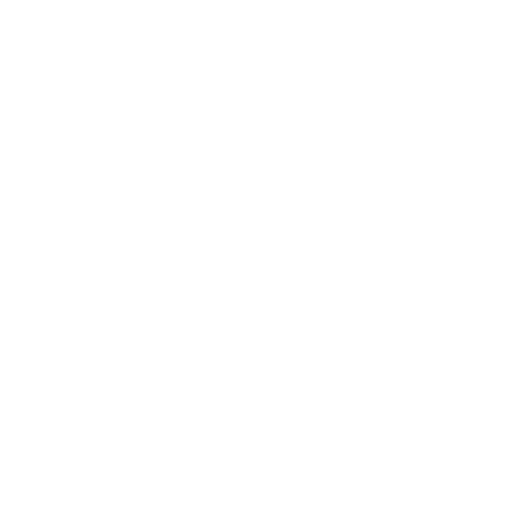
t = 0.00 s
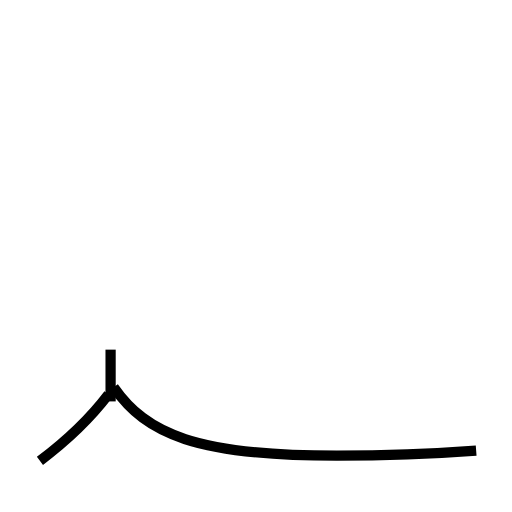
t = 1.55 s
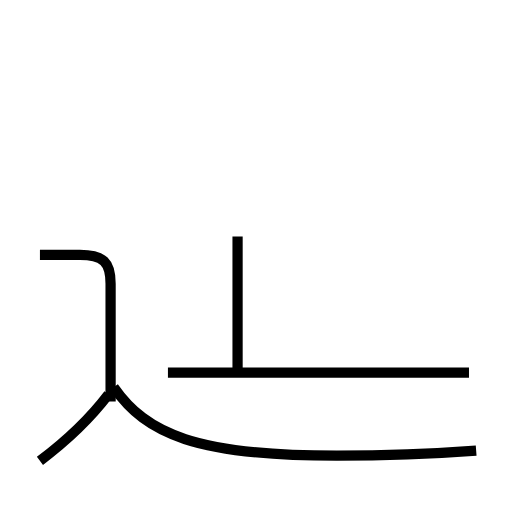
t = 3.29 s
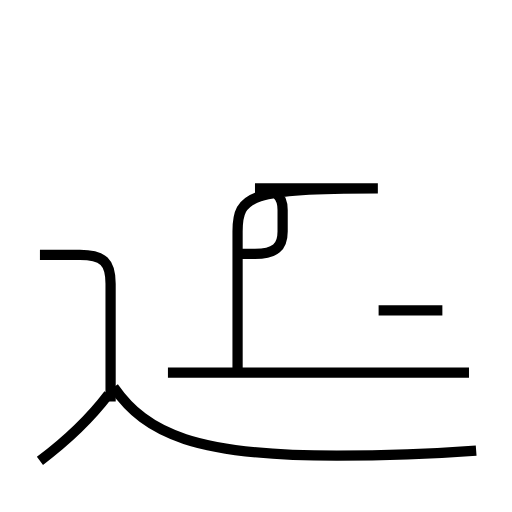
t = 4.69 s
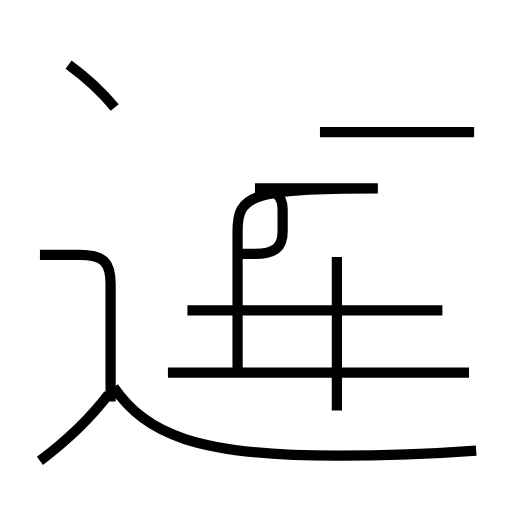
t = 6.34 s
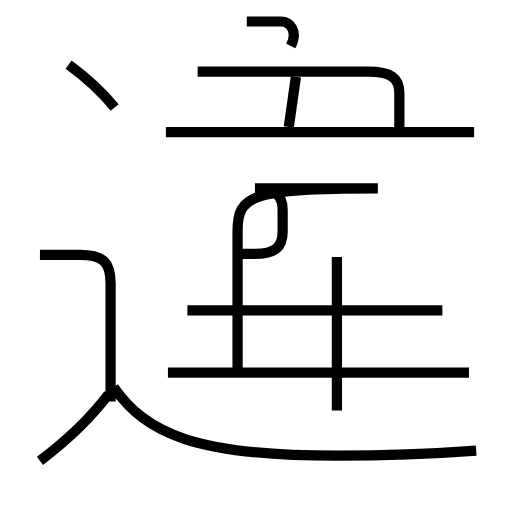
t = 7.86 s

The animated SVG that drew these frames (rendered in a browser with its animation timeline set to each time). Animation: 12 SMIL elements (animate=12); one cycle of 7.86 s.

<?xml version='1.0' encoding='utf-8'?>
<svg viewBox="0.0 -6.0 50.0 50.0" version="1.1" xmlns="http://www.w3.org/2000/svg"><rect x="-1000" y="-1000" width="2000" height="2000" stroke="white" fill="white" /><g style="fill:none;stroke:#000000;stroke-width:1"><path d="M 46.5 0.0 C 42.5 0.3 38.4 0.5 32.9 0.5 C 19.2 0.5 14.3 -1.6 11.1 -6.2 " transform="translate(0.0 38.0)" stroke-dasharray="37.38020738782246" stroke-dashoffset="37.38020738782246"><animate attributeName="stroke-dashoffset" from="37.38020738782246" to="0" dur="1.1214062216346736s" begin="0s; anim_end.end" fill="freeze" id="anim0" /></path><path d="M 3.9 1.0 C 6.3 -0.8 8.7 -3.0 10.6 -5.5 " transform="translate(0.0 38.0)" stroke-dasharray="9.364289582758847" stroke-dashoffset="9.364289582758847"><animate attributeName="stroke-dashoffset" from="9.364289582758847" to="0" dur="0.2809286874827654s" begin="anim0.end" fill="freeze" id="anim1" /></path><path d="M 10.8 -4.8 L 10.8 -16.3 C 10.8 -18.4 10.1 -19.1 7.8 -19.1 L 3.9 -19.1 " transform="translate(0.0 38.0)" stroke-dasharray="20.239858543587236" stroke-dashoffset="20.239858543587236"><animate attributeName="stroke-dashoffset" from="20.239858543587236" to="0" dur="0.607195756307617s" begin="anim1.end" fill="freeze" id="anim2" /></path><path d="M 45.8 -7.6 L 16.4 -7.6 " transform="translate(0.0 38.0)" stroke-dasharray="29.4" stroke-dashoffset="29.4"><animate attributeName="stroke-dashoffset" from="29.4" to="0" dur="0.8819999999999999s" begin="anim2.end" fill="freeze" id="anim3" /></path><path d="M 23.2 -7.5 L 23.2 -21.4 C 23.2 -24.9 24.4 -25.6 36.9 -25.6 L 24.9 -25.6 C 26.9 -25.6 27.6 -24.9 27.6 -23.5 L 27.6 -21.4 C 27.6 -19.9 26.9 -19.2 24.9 -19.2 L 23.2 -19.2 " transform="translate(0.0 38.0)" stroke-dasharray="53.72294214137301" stroke-dashoffset="53.72294214137301"><animate attributeName="stroke-dashoffset" from="53.72294214137301" to="0" dur="1.6116882642411903s" begin="anim3.end" fill="freeze" id="anim4" /></path><path d="M 43.2 -13.7 L 18.3 -13.7 " transform="translate(0.0 38.0)" stroke-dasharray="24.900000000000002" stroke-dashoffset="24.900000000000002"><animate attributeName="stroke-dashoffset" from="24.900000000000002" to="0" dur="0.747s" begin="anim4.end" fill="freeze" id="anim5" /></path><path d="M 32.9 -3.9 L 32.9 -18.9 " transform="translate(0.0 38.0)" stroke-dasharray="14.999999999999998" stroke-dashoffset="14.999999999999998"><animate attributeName="stroke-dashoffset" from="14.999999999999998" to="0" dur="0.44999999999999996s" begin="anim5.end" fill="freeze" id="anim6" /></path><path d="M 11.2 -33.5 C 10.0 -35.0 8.2 -36.6 6.7 -37.7 " transform="translate(0.0 38.0)" stroke-dasharray="6.171169871678624" stroke-dashoffset="6.171169871678624"><animate attributeName="stroke-dashoffset" from="6.171169871678624" to="0" dur="0.18513509615035872s" begin="anim6.end" fill="freeze" id="anim7" /></path><path d="M 46.3 -31.1 L 16.2 -31.1 " transform="translate(0.0 38.0)" stroke-dasharray="30.099999999999998" stroke-dashoffset="30.099999999999998"><animate attributeName="stroke-dashoffset" from="30.099999999999998" to="0" dur="0.9029999999999999s" begin="anim7.end" fill="freeze" id="anim8" /></path><path d="M 39.0 -31.6 L 39.0 -34.9 C 39.0 -36.4 38.2 -37.0 35.9 -37.0 L 19.3 -37.0 " transform="translate(0.0 38.0)" stroke-dasharray="24.226046918639927" stroke-dashoffset="24.226046918639927"><animate attributeName="stroke-dashoffset" from="24.226046918639927" to="0" dur="0.7267814075591977s" begin="anim8.end" fill="freeze" id="anim9" /></path><path d="M 28.2 -31.6 L 28.9 -36.5 " transform="translate(0.0 38.0)" stroke-dasharray="4.949747468305831" stroke-dashoffset="4.949747468305831"><animate attributeName="stroke-dashoffset" from="4.949747468305831" to="0" dur="0.14849242404917493s" begin="anim9.end" fill="freeze" id="anim10" /></path><path d="M 28.4 -39.5 C 29.1 -40.9 28.4 -41.9 27.4 -41.9 L 24.1 -41.9" transform="translate(0.0 38.0)" stroke-dasharray="6.488894251692519" stroke-dashoffset="6.488894251692519"><animate attributeName="stroke-dashoffset" from="6.488894251692519" to="0" dur="0.19466682755077558s" begin="anim10.end" fill="freeze" id="anim_end" /></path></g></svg>
